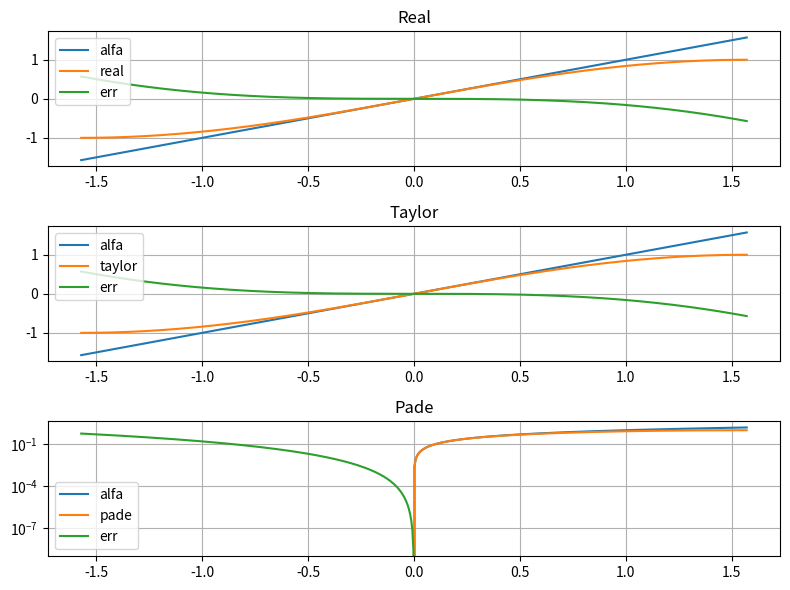

This chart was generated by the following Python code:
import numpy as np
import matplotlib.pyplot as plt
import math
from functools import reduce

t = np.linspace(-np.pi/2, np.pi/2, 628)

alfa = t
real_sin = np.sin(t)
taylor = np.zeros_like(t)
for n in range(50):
    power = 2*n + 1
    taylor += ((-1)**n) * t**power / math.factorial(power)
pade = (t - (7 * t ** 3) / 60) / (1 + t ** 2 / 20)

err_real = real_sin - alfa
err_tay = taylor - alfa
err_pade = pade - alfa

fig, axs = plt.subplots(3, 1, figsize=(8, 6), sharex=False)
plt.yscale('log')

axs[0].plot(t, alfa, label="alfa")
axs[0].plot(t, real_sin, label="real")
axs[0].plot(t, err_real, label="err")
axs[0].set_title("Real")
axs[0].legend()
axs[0].grid(True)

axs[1].plot(t, alfa, label="alfa")
axs[1].plot(t, taylor, label="taylor")
axs[1].plot(t, err_tay, label="err")
axs[1].set_title("Taylor")
axs[1].legend()
axs[1].grid(True)

axs[2].plot(t, alfa, label="alfa")
axs[2].plot(t, pade, label="pade")
axs[2].plot(t, err_pade, label="err")
axs[2].set_title("Pade")
axs[2].legend()
axs[2].grid(True)

plt.tight_layout()
plt.show()